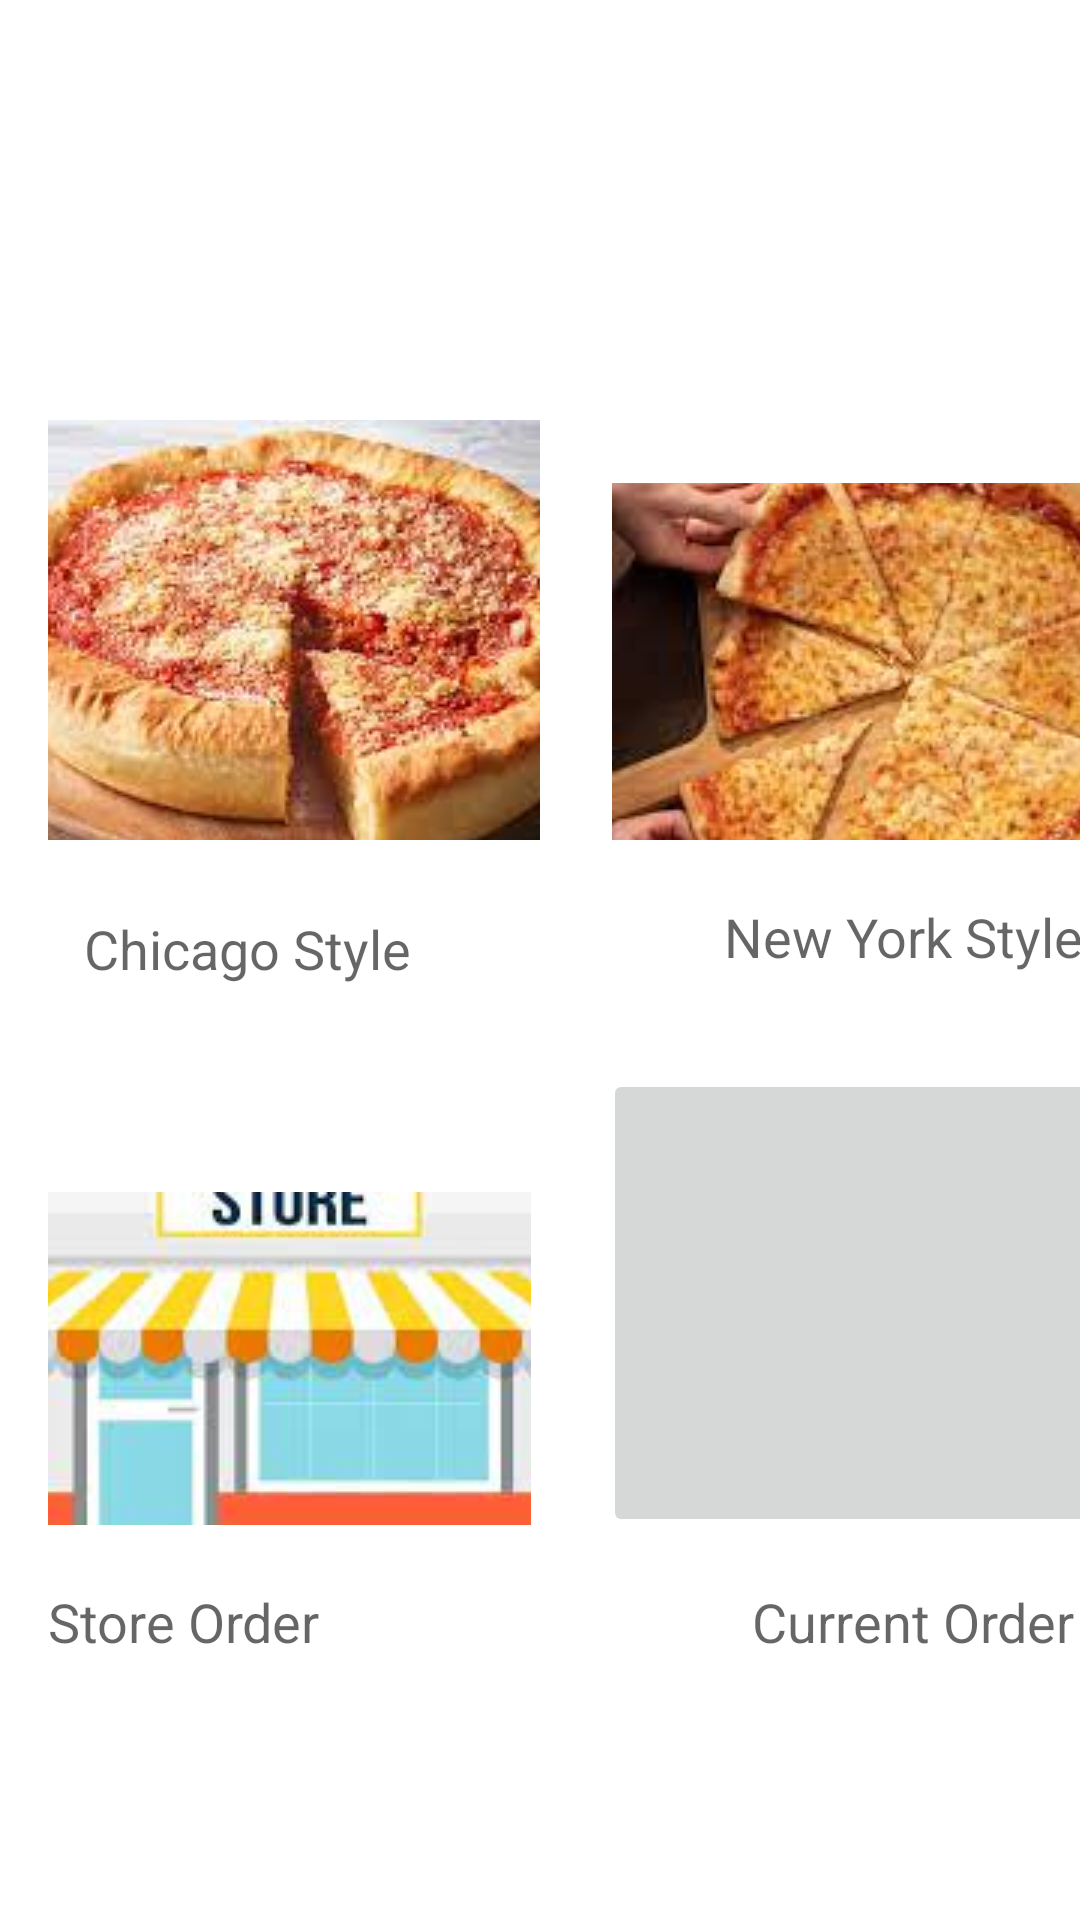

The Android layout XML behind this screen, and the referenced resources:
<!-- AndroidManifest.xml: application theme Theme.Project5main -->
<!-- res/layout/main_screen.xml -->
<?xml version="1.0" encoding="utf-8"?>
<androidx.constraintlayout.widget.ConstraintLayout
        xmlns:android="http://schemas.android.com/apk/res/android"
        xmlns:app="http://schemas.android.com/apk/res-auto"
        xmlns:tools="http://schemas.android.com/tools"
        android:layout_width="match_parent"
        android:layout_height="match_parent"
        tools:context=".MainScreen">

    <TextView
            android:text="Chicago Style "
            android:layout_width="wrap_content"
            android:layout_height="wrap_content" android:id="@+id/textView"
            app:layout_constraintTop_toTopOf="parent" android:layout_marginTop="304dp"
            app:layout_constraintStart_toStartOf="parent"
            android:textAppearance="@style/TextAppearance.AppCompat.Medium" android:layout_marginStart="28dp"/>
    <TextView
            android:text="New York Style"
            android:layout_width="wrap_content"
            android:layout_height="wrap_content" android:id="@+id/textView2"
            app:layout_constraintBottom_toTopOf="@+id/textView4"
            android:layout_marginBottom="288dp" app:layout_constraintTop_toTopOf="parent"
            android:layout_marginTop="300dp"
            android:layout_marginStart="100dp" app:layout_constraintStart_toEndOf="@+id/textView"
            android:textAppearance="@style/TextAppearance.AppCompat.Medium"/>
    <TextView
            android:text="Store Order"
            android:layout_width="wrap_content"
            android:layout_height="wrap_content" android:id="@+id/textView3"
            app:layout_constraintTop_toBottomOf="@+id/textView"
            android:layout_marginTop="200dp" app:layout_constraintStart_toStartOf="parent"
            android:layout_marginStart="16dp" android:textAppearance="@style/TextAppearance.AppCompat.Medium"/>
    <TextView
            android:text="Current Order"
            android:layout_width="wrap_content"
            android:layout_height="wrap_content" android:id="@+id/textView4"
            app:layout_constraintStart_toEndOf="@+id/textView3" android:layout_marginStart="144dp"
            android:layout_marginTop="204dp" app:layout_constraintTop_toBottomOf="@+id/textView2"
            android:textAppearance="@style/TextAppearance.AppCompat.Medium"/>
    <ImageButton
            android:src="@drawable/chicago"
            android:layout_width="164dp"
            android:layout_height="140dp" android:id="@+id/chicago"
            app:layout_constraintBottom_toTopOf="@+id/textView" app:layout_constraintStart_toStartOf="parent"
            android:layout_marginStart="16dp" android:layout_marginBottom="24dp"/>
    <ImageButton
            android:src="@drawable/ny"
            android:layout_width="178dp"
            android:layout_height="119dp" android:id="@+id/newYork"
            app:layout_constraintBottom_toTopOf="@+id/textView2" app:layout_constraintStart_toEndOf="@+id/chicago"
            android:layout_marginStart="24dp" android:layout_marginBottom="20dp"/>
    <ImageButton
            android:src="@drawable/store"
            android:layout_width="161dp"
            android:layout_height="111dp" android:id="@+id/storeOrder"
            app:layout_constraintBottom_toTopOf="@+id/textView3"
            android:layout_marginBottom="20dp" app:layout_constraintStart_toStartOf="parent"
            android:layout_marginStart="16dp"/>
    <ImageButton
            android:src="@drawable/cart"
            android:layout_width="196dp"
            android:layout_height="156dp" android:id="@+id/currentOrder"
            app:layout_constraintStart_toEndOf="@+id/storeOrder" android:layout_marginStart="24dp"
            app:layout_constraintBottom_toTopOf="@+id/textView4" android:layout_marginBottom="16dp"/>
</androidx.constraintlayout.widget.ConstraintLayout>
<!-- resources referenced by this layout -->
<resources>
  <!-- drawable chicago: png bitmap (drawable, 96845 bytes) -->
  <!-- drawable ny: jpg bitmap (drawable, 9393 bytes) -->
  <!-- drawable store: jpg bitmap (drawable, 5310 bytes) -->
  <style name="Theme.Project5main" parent="Theme.MaterialComponents.DayNight.DarkActionBar">
          
          <item name="colorPrimary">@color/purple_500</item>
          <item name="colorPrimaryVariant">@color/purple_700</item>
          <item name="colorOnPrimary">@color/white</item>
          
          <item name="colorSecondary">@color/teal_200</item>
          <item name="colorSecondaryVariant">@color/teal_700</item>
          <item name="colorOnSecondary">@color/black</item>
          
          <item name="android:statusBarColor" tools:targetApi="l">?attr/colorPrimaryVariant</item>
          
      </style>
  <!-- not gathered from this repository: default colours our renderer supplied (Android Studio template values) -->
  <color name="purple_500">#FF6200EE</color>
  <color name="purple_700">#FF3700B3</color>
  <color name="teal_200">#FF03DAC5</color>
  <color name="teal_700">#FF018786</color>
  <color name="black">#FF000000</color>
  <color name="white">#FFFFFFFF</color>
</resources>
